Run: headless pygame with SDL's dummy video driver; simulated clock (each Clock.tick advances the game by its frame time, no real sleeping); random seed 0; keys injected as events and as key.get_pressed() state; no mouse input.
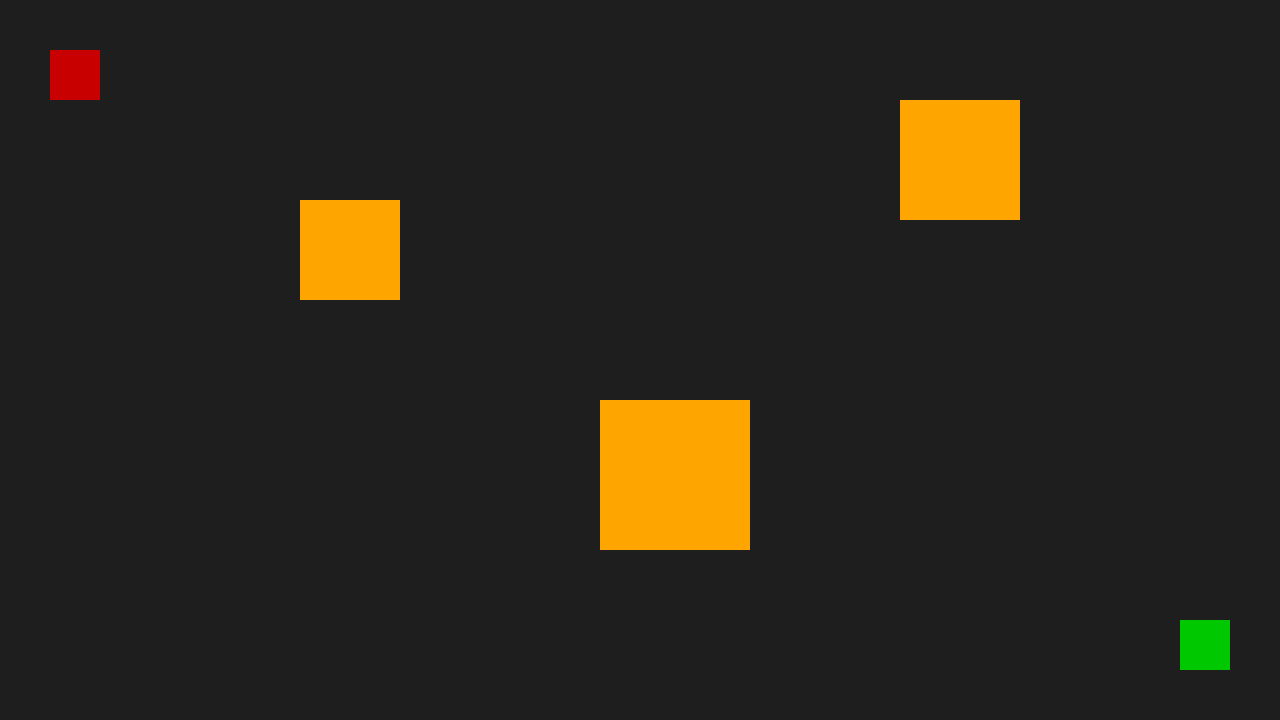
Frame 1 of 4 · flips 1–60 · no input
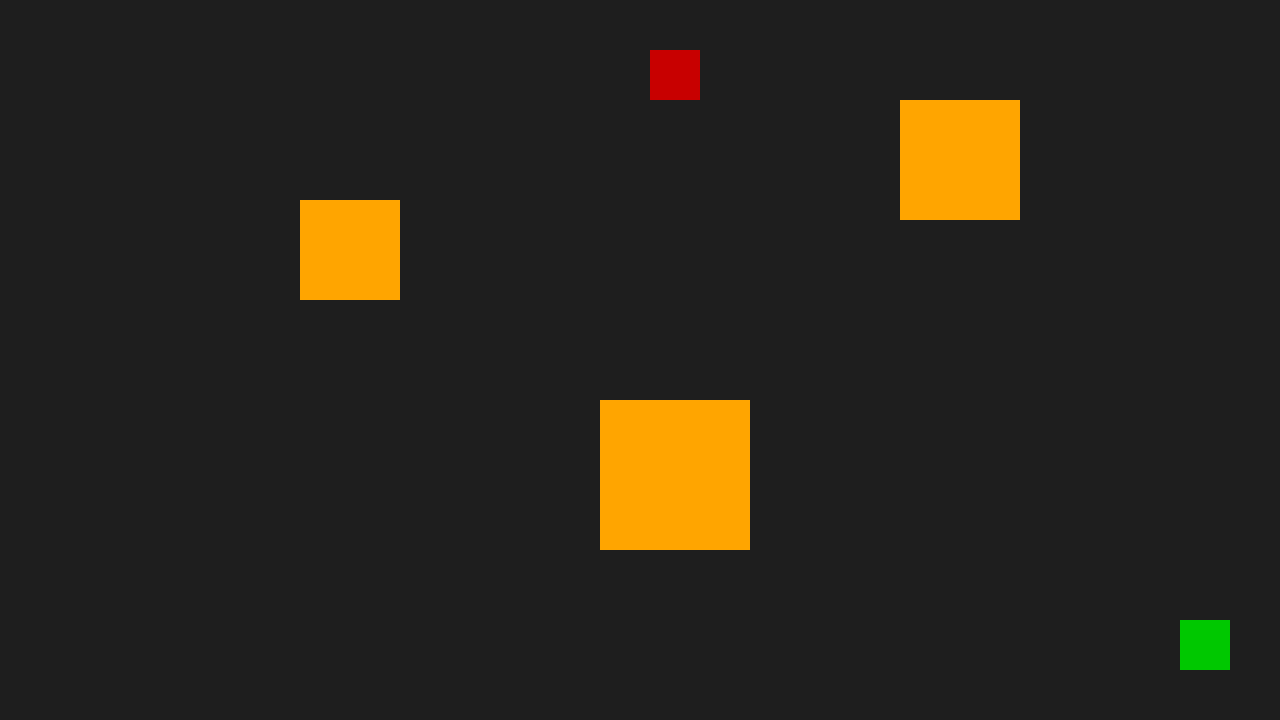
Frame 2 of 4 · flips 61–180 · tapped SPACE, RETURN · held RIGHT (→), D
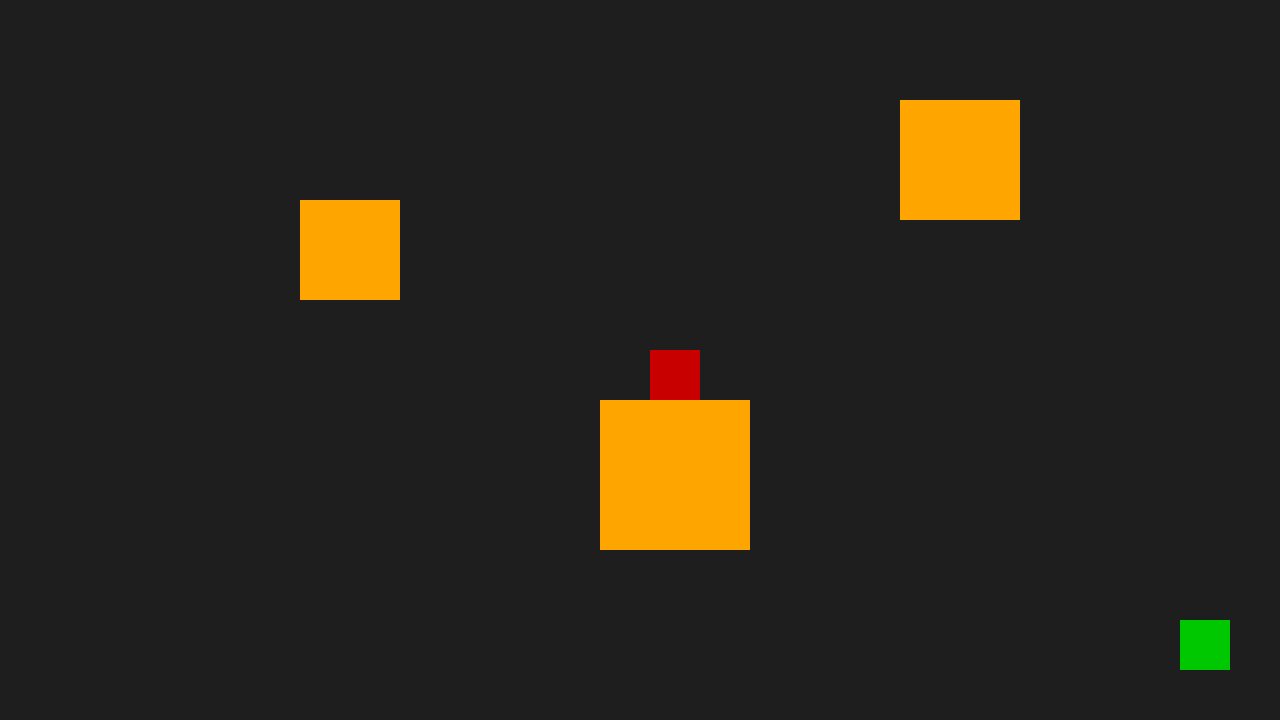
Frame 3 of 4 · flips 181–300 · held DOWN (↓), S
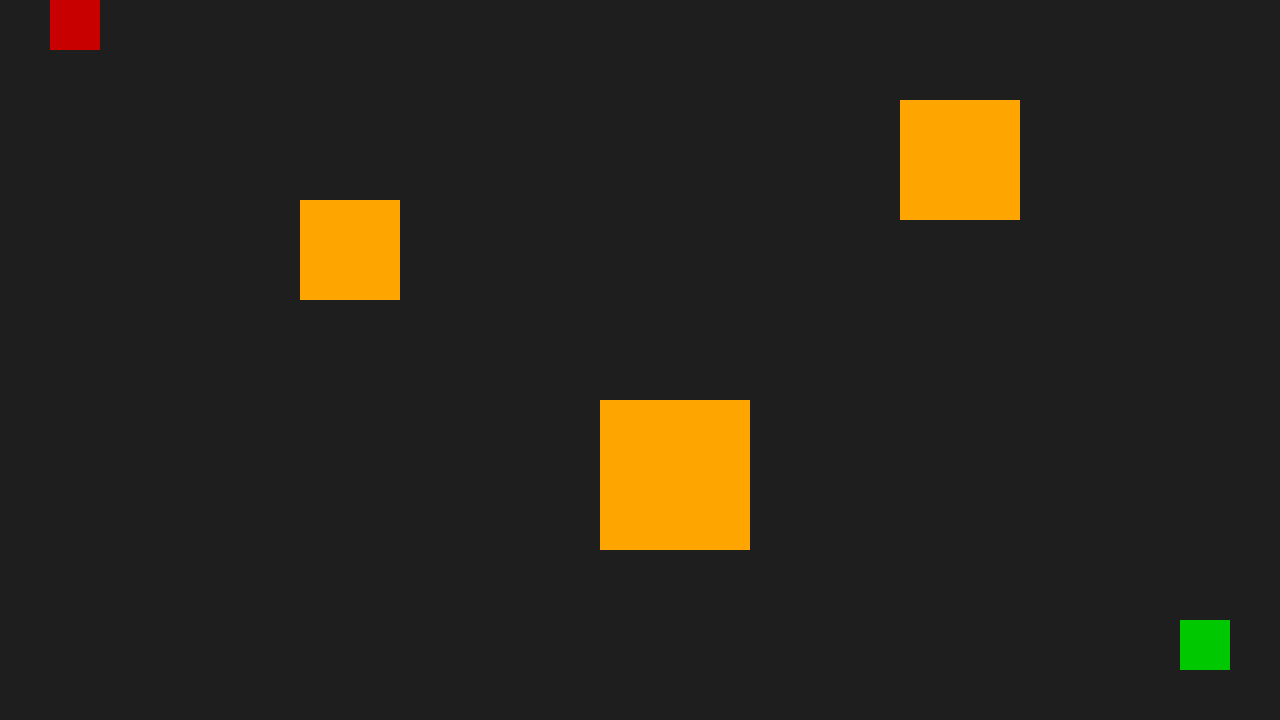
Frame 4 of 4 · flips 301–420 · held LEFT (←), A, UP (↑), W

The pygame program that drew these frames:

import pygame
import sys

pygame.init()
screen = pygame.display.set_mode((1280, 720))
# original player position
x = 50
y = 50
player_size = 50
player_rect = pygame.Rect(x, y, player_size, player_size)

# final destination (goal)
goal_size = 50
goal_x = 1280 - goal_size - 50  # offset from right edge
goal_y = 720 - goal_size - 50   # offset from bottom edge
goal_rect = pygame.Rect(goal_x, goal_y, goal_size, goal_size)

# Define obstacles
obstacles = [
    pygame.Rect(300, 200, 100, 100),
    pygame.Rect(600, 400, 150, 150),
    pygame.Rect(900, 100, 120, 120)
]

font = pygame.font.SysFont(None, 72)
clock = pygame.time.Clock()
won = False

while True:
    events = pygame.event.get()
    for event in events:
        if event.type == pygame.QUIT:
            pygame.quit()
            sys.exit()

    if not won:
        keys = pygame.key.get_pressed()
        # simple movement with bounds checking
        if keys[pygame.K_LEFT]:
            if player_rect.x > 0:
                player_rect.x -= 5
                if any(player_rect.colliderect(obstacle) for obstacle in obstacles):
                    player_rect.x += 5
        if keys[pygame.K_RIGHT]:
            if player_rect.x < 1280 - player_size:
                player_rect.x += 5
                if any(player_rect.colliderect(obstacle) for obstacle in obstacles):
                    player_rect.x -= 5
        if keys[pygame.K_UP]:
            if player_rect.y > 0:
                player_rect.y -= 5
                if any(player_rect.colliderect(obstacle) for obstacle in obstacles):
                    player_rect.y += 5
        if keys[pygame.K_DOWN]:
            if player_rect.y < 720 - player_size:
                player_rect.y += 5
                if any(player_rect.colliderect(obstacle) for obstacle in obstacles):
                    player_rect.y -= 5

        # check if player reached the goal
        if player_rect.colliderect(goal_rect):
            won = True
            win_time = pygame.time.get_ticks()

    # draw
    screen.fill((30, 30, 30))
    # draw goal in green
    pygame.draw.rect(screen, (0, 200, 0), goal_rect)
    # draw player in red
    pygame.draw.rect(screen, (200, 0, 0), player_rect)

    # Draw obstacles
    for obstacle in obstacles:
        pygame.draw.rect(screen, (255, 165, 0), obstacle)

    if won:
        text = font.render("You Win!", True, (255, 255, 255))
        screen.blit(text, text.get_rect(center=(640, 360)))
        # exit after 2 seconds so the player can see the message
        if pygame.time.get_ticks() - win_time > 2000:
            pygame.quit()
            sys.exit()

    pygame.display.flip()
    clock.tick(60)
